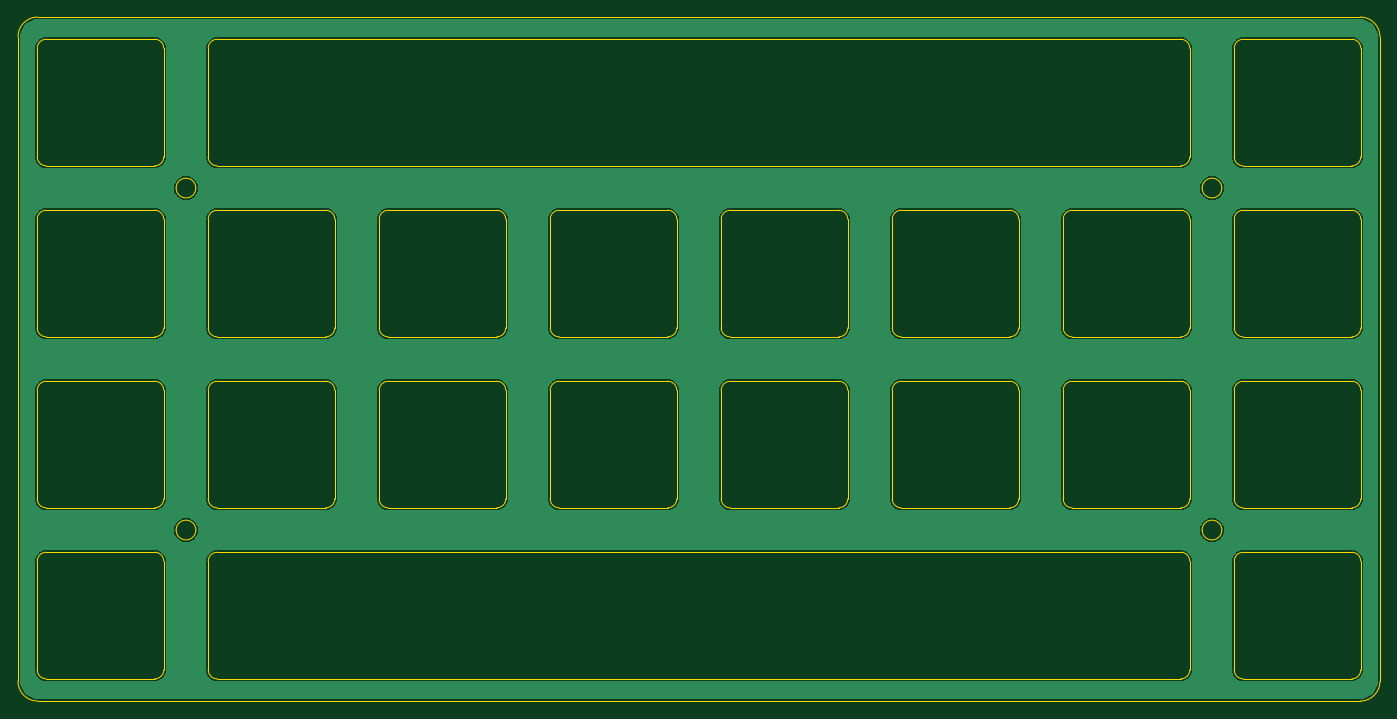
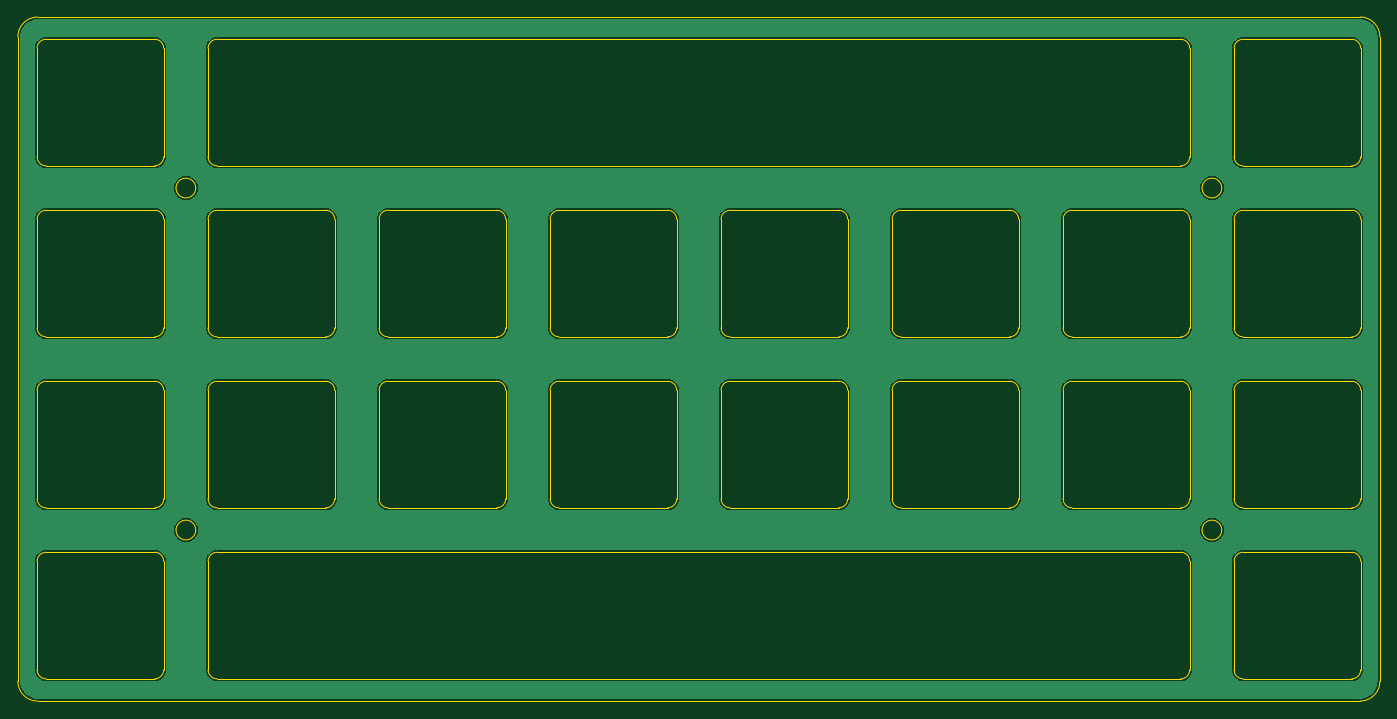
Circuit board: 11 layer files. Board 151.7 x 76.2 mm.
- bottom_copper: plate-B_Cu.gbr (47243 bytes)
- bottom_mask: plate-B_Mask.gbr (493 bytes)
- paste: plate-B_Paste.gbr (488 bytes)
- bottom_silk: plate-B_Silkscreen.gbr (489 bytes)
- outline: plate-Edge_Cuts.gbr (13255 bytes)
- top_copper: plate-F_Cu.gbr (47243 bytes)
- top_mask: plate-F_Mask.gbr (493 bytes)
- paste: plate-F_Paste.gbr (488 bytes)
- top_silk: plate-F_Silkscreen.gbr (489 bytes)
- drill: plate-NPTH.drl (309 bytes)
- drill: plate-PTH.drl (305 bytes)

=== bottom_copper: plate-B_Cu.gbr (47243 bytes, source omitted) ===
=== bottom_mask: plate-B_Mask.gbr ===
%TF.GenerationSoftware,KiCad,Pcbnew,9.0.8-9.0.8~ubuntu24.04.1*%
%TF.CreationDate,2026-04-17T22:54:38+08:00*%
%TF.ProjectId,plate,706c6174-652e-46b6-9963-61645f706362,rev?*%
%TF.SameCoordinates,Original*%
%TF.FileFunction,Soldermask,Bot*%
%TF.FilePolarity,Negative*%
%FSLAX46Y46*%
G04 Gerber Fmt 4.6, Leading zero omitted, Abs format (unit mm)*
G04 Created by KiCad (PCBNEW 9.0.8-9.0.8~ubuntu24.04.1) date 2026-04-17 22:54:38*
%MOMM*%
%LPD*%
G01*
G04 APERTURE LIST*
G04 APERTURE END LIST*
M02*

=== paste: plate-B_Paste.gbr ===
%TF.GenerationSoftware,KiCad,Pcbnew,9.0.8-9.0.8~ubuntu24.04.1*%
%TF.CreationDate,2026-04-17T22:54:38+08:00*%
%TF.ProjectId,plate,706c6174-652e-46b6-9963-61645f706362,rev?*%
%TF.SameCoordinates,Original*%
%TF.FileFunction,Paste,Bot*%
%TF.FilePolarity,Positive*%
%FSLAX46Y46*%
G04 Gerber Fmt 4.6, Leading zero omitted, Abs format (unit mm)*
G04 Created by KiCad (PCBNEW 9.0.8-9.0.8~ubuntu24.04.1) date 2026-04-17 22:54:38*
%MOMM*%
%LPD*%
G01*
G04 APERTURE LIST*
G04 APERTURE END LIST*
M02*

=== bottom_silk: plate-B_Silkscreen.gbr ===
%TF.GenerationSoftware,KiCad,Pcbnew,9.0.8-9.0.8~ubuntu24.04.1*%
%TF.CreationDate,2026-04-17T22:54:38+08:00*%
%TF.ProjectId,plate,706c6174-652e-46b6-9963-61645f706362,rev?*%
%TF.SameCoordinates,Original*%
%TF.FileFunction,Legend,Bot*%
%TF.FilePolarity,Positive*%
%FSLAX46Y46*%
G04 Gerber Fmt 4.6, Leading zero omitted, Abs format (unit mm)*
G04 Created by KiCad (PCBNEW 9.0.8-9.0.8~ubuntu24.04.1) date 2026-04-17 22:54:38*
%MOMM*%
%LPD*%
G01*
G04 APERTURE LIST*
G04 APERTURE END LIST*
M02*

=== outline: plate-Edge_Cuts.gbr (13255 bytes, source omitted) ===
=== top_copper: plate-F_Cu.gbr (47243 bytes, source omitted) ===
=== top_mask: plate-F_Mask.gbr ===
%TF.GenerationSoftware,KiCad,Pcbnew,9.0.8-9.0.8~ubuntu24.04.1*%
%TF.CreationDate,2026-04-17T22:54:38+08:00*%
%TF.ProjectId,plate,706c6174-652e-46b6-9963-61645f706362,rev?*%
%TF.SameCoordinates,Original*%
%TF.FileFunction,Soldermask,Top*%
%TF.FilePolarity,Negative*%
%FSLAX46Y46*%
G04 Gerber Fmt 4.6, Leading zero omitted, Abs format (unit mm)*
G04 Created by KiCad (PCBNEW 9.0.8-9.0.8~ubuntu24.04.1) date 2026-04-17 22:54:38*
%MOMM*%
%LPD*%
G01*
G04 APERTURE LIST*
G04 APERTURE END LIST*
M02*

=== paste: plate-F_Paste.gbr ===
%TF.GenerationSoftware,KiCad,Pcbnew,9.0.8-9.0.8~ubuntu24.04.1*%
%TF.CreationDate,2026-04-17T22:54:38+08:00*%
%TF.ProjectId,plate,706c6174-652e-46b6-9963-61645f706362,rev?*%
%TF.SameCoordinates,Original*%
%TF.FileFunction,Paste,Top*%
%TF.FilePolarity,Positive*%
%FSLAX46Y46*%
G04 Gerber Fmt 4.6, Leading zero omitted, Abs format (unit mm)*
G04 Created by KiCad (PCBNEW 9.0.8-9.0.8~ubuntu24.04.1) date 2026-04-17 22:54:38*
%MOMM*%
%LPD*%
G01*
G04 APERTURE LIST*
G04 APERTURE END LIST*
M02*

=== top_silk: plate-F_Silkscreen.gbr ===
%TF.GenerationSoftware,KiCad,Pcbnew,9.0.8-9.0.8~ubuntu24.04.1*%
%TF.CreationDate,2026-04-17T22:54:38+08:00*%
%TF.ProjectId,plate,706c6174-652e-46b6-9963-61645f706362,rev?*%
%TF.SameCoordinates,Original*%
%TF.FileFunction,Legend,Top*%
%TF.FilePolarity,Positive*%
%FSLAX46Y46*%
G04 Gerber Fmt 4.6, Leading zero omitted, Abs format (unit mm)*
G04 Created by KiCad (PCBNEW 9.0.8-9.0.8~ubuntu24.04.1) date 2026-04-17 22:54:38*
%MOMM*%
%LPD*%
G01*
G04 APERTURE LIST*
G04 APERTURE END LIST*
M02*

=== drill: plate-NPTH.drl ===
M48
; DRILL file {KiCad 9.0.8-9.0.8~ubuntu24.04.1} date 2026-04-17T22:54:35+0800
; FORMAT={-:-/ absolute / metric / decimal}
; #@! TF.CreationDate,2026-04-17T22:54:35+08:00
; #@! TF.GenerationSoftware,Kicad,Pcbnew,9.0.8-9.0.8~ubuntu24.04.1
; #@! TF.FileFunction,NonPlated,1,2,NPTH
FMAT,2
METRIC
%
G90
G05
M30

=== drill: plate-PTH.drl ===
M48
; DRILL file {KiCad 9.0.8-9.0.8~ubuntu24.04.1} date 2026-04-17T22:54:35+0800
; FORMAT={-:-/ absolute / metric / decimal}
; #@! TF.CreationDate,2026-04-17T22:54:35+08:00
; #@! TF.GenerationSoftware,Kicad,Pcbnew,9.0.8-9.0.8~ubuntu24.04.1
; #@! TF.FileFunction,Plated,1,2,PTH
FMAT,2
METRIC
%
G90
G05
M30
